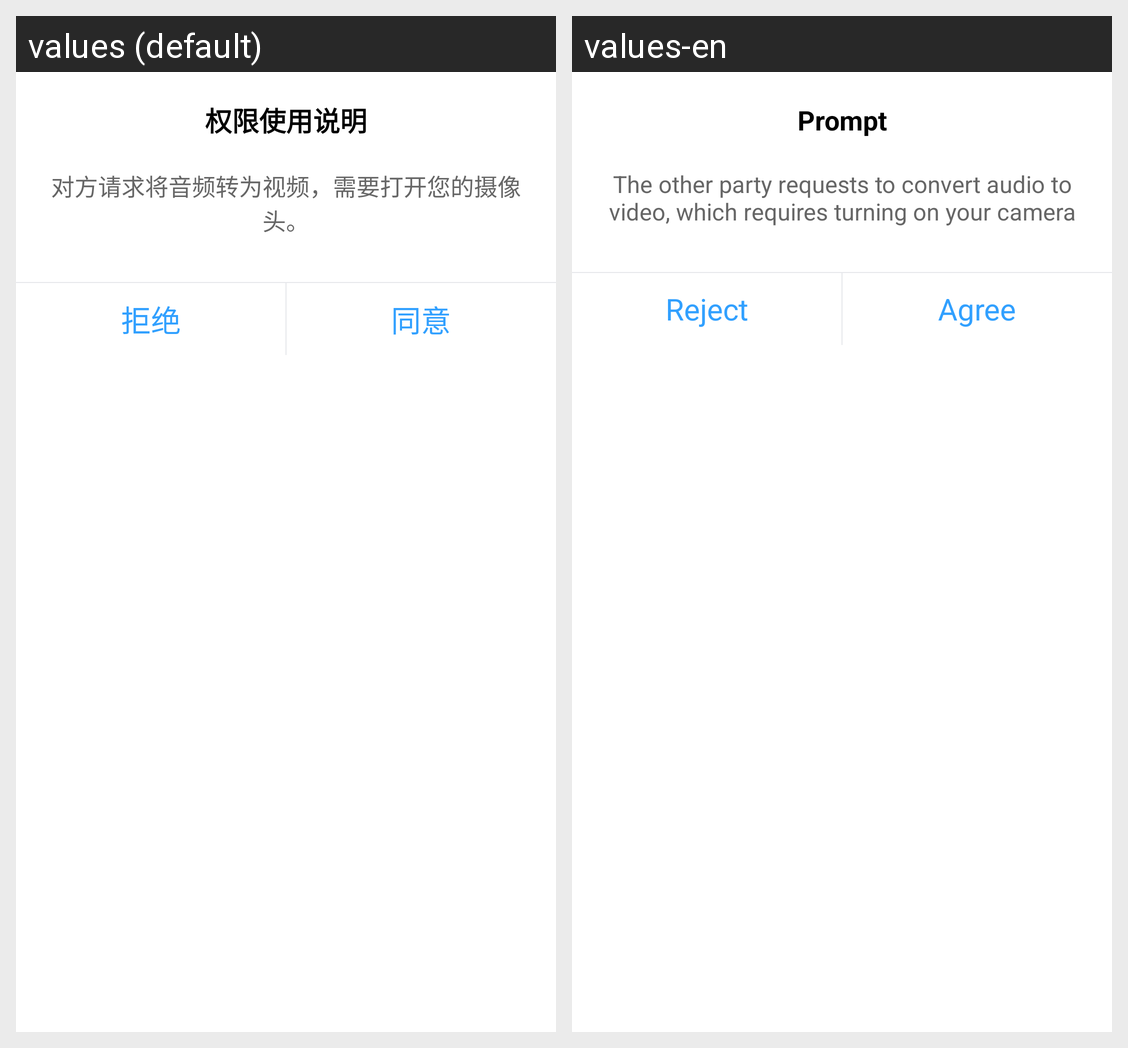

Locale-by-locale string values for the Android screen shown in this grid:
Android screen res/layout/view_switch_call_type_tip_dialog.xml rendered under 2 locales, left to right: values (default), values-en. Device: Nexus 5 (rendered at 1080×1920; each locale shown at half size, 540×960, under a caption strip naming it); theme Theme.MaterialComponents.DayNight.NoActionBar.
Strings drawn on this screen, with the default value and each locale's value (text and hints the layout hard-codes, and strings that could not be matched under every locale, appear in the picture but are not listed):

ui_dialog_permission_title
  values: 权限使用说明
  values-en: Prompt

ui_dialog_switch_call_type_content_video
  values: 对方请求将音频转为视频，需要打开您的摄像头。
  values-en: The other party requests to convert audio to video, which requires turning on your camera

ui_dialog_switch_call_type_negative
  values: 拒绝
  values-en: Reject

ui_dialog_switch_call_type_positive
  values: 同意
  values-en: Agree
